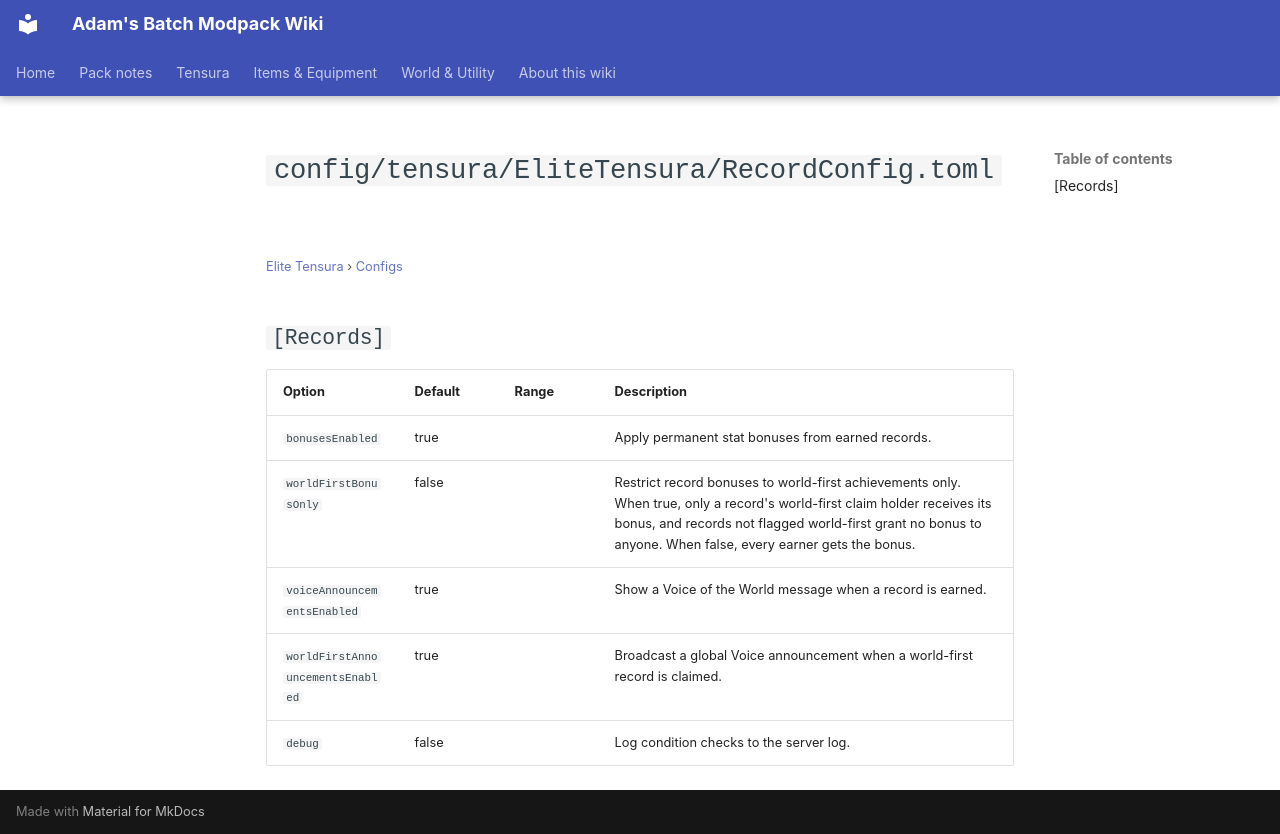

repository: Proteus-Nell/Adams-Batch-MC-Modpack-Wiki · page: elite-tensura/configs/config-tensura-elitetensura-recordconfig/index.html · generator: mkdocs

# `config/tensura/EliteTensura/RecordConfig.toml`

<small>[Elite Tensura](../index.md) &rsaquo; [Configs](index.md)</small>

## `[Records]`

| Option | Default | Range | Description |
|---|---|---|---|
| `bonusesEnabled` | true |  | Apply permanent stat bonuses from earned records. |
| `worldFirstBonusOnly` | false |  | Restrict record bonuses to world-first achievements only. When true, only a record's world-first claim holder receives its bonus, and records not flagged world-first grant no bonus to anyone. When false, every earner gets the bonus. |
| `voiceAnnouncementsEnabled` | true |  | Show a Voice of the World message when a record is earned. |
| `worldFirstAnnouncementsEnabled` | true |  | Broadcast a global Voice announcement when a world-first record is claimed. |
| `debug` | false |  | Log condition checks to the server log. |
